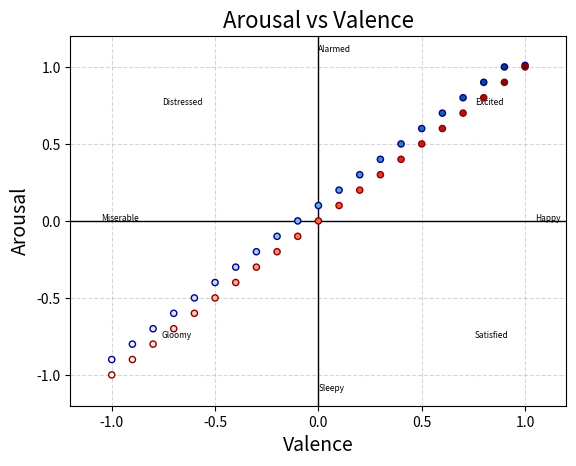

The matplotlib source for this figure:
import pandas as pd
import numpy as np
import matplotlib.pyplot as plt

def map_w2v_to_quadrant(input_val: float, input_aro: float, input_dom: float) -> float:
    ''' Maps dimensional values from wav2vec2 (0 -> 1) to quadrant (-1 -> 1) values. '''
    output_val = (input_val - 0.5) * 2
    output_aro = (input_aro - 0.5) * 2
    output_dom = (input_dom - 0.5) * 2
    return output_val, output_aro, output_dom

def quadrant_chart(input_val: list[float], input_aro: list[float], true_val: list[float], true_aro: list[float], xtick_labels=None, ytick_labels=None, ax=None, frame_size: float =.02) -> None:
    '''
    Function to display dimensional emotion data on a quadrant chart
[redacted]
    '''
    # Check validity of input values
    val_size = len(input_val)
    print(val_size)
    if val_size != len(input_aro) or val_size != len(true_val) or val_size != len(true_aro):
        raise ValueError("Input values must be of same length")

    data = pd.DataFrame({'pred_x': input_val, 'pred_y': input_aro, 'true_x': true_val, 'true_y': true_aro})

    # Create axes
    ax = plt.axes()

    # Set x and y limits
    ax.set_xlim(-1.2, 1.2)
    ax.set_ylim(-1.2, 1.2)

    # Generate timestamps
    frame_size_ms = np.arange(0, val_size)
    
    # ax.scatter(x=data['x'], y=data['y'], c=input_aro, cmap = 'Spectral', edgecolor='darkblue', s=200, zorder=99)
    ax.scatter(x=data['true_x'], y=data['true_y'], c=frame_size_ms, cmap='Blues', edgecolor='darkblue', s=20, zorder=99)
    ax.scatter(x=data['pred_x'], y=data['pred_y'], c=frame_size_ms, cmap='Reds', edgecolor='darkred', s=20, zorder=99)

    # Add annotations for reference
    ax.annotate('Alarmed', (0, 1.1), fontsize=6)
    ax.annotate('Distressed', (-.757, .757), fontsize=6)
    ax.annotate('Miserable', (-1.05, 0), fontsize=6)
    ax.annotate('Gloomy', (-.757, -.757), fontsize=6)
    ax.annotate('Sleepy', (0, -1.1), fontsize=6)
    ax.annotate('Satisfied', (.757, -.757), fontsize=6)
    ax.annotate('Happy', (1.05, 0), fontsize=6)
    ax.annotate('Excited', (.757, .757), fontsize=6)

    ax.axvline(0, c='k', lw=1)
    ax.axhline(0, c='k', lw=1)

if __name__ == '__main__':
    quadrant_chart(
        # [-1,-.707, 0, .707, 1, .707, -.707, 0, 0],
        # [0, .707, 0, -.707, 0, .707, -.707, 1, -1],
        input_val=[-1, -0.9, -0.8, -0.7, -0.6, -0.5, -0.4, -0.3, -0.2, -0.1, 0, 0.1, 0.2, 0.3, 0.4, 0.5, 0.6, 0.7, 0.8, 0.9, 1],
        input_aro=[-1, -0.9, -0.8, -0.7, -0.6, -0.5, -0.4, -0.3, -0.2, -0.1, 0, 0.1, 0.2, 0.3, 0.4, 0.5, 0.6, 0.7, 0.8, 0.9, 1],
        true_val=[-1, -0.9, -0.8, -0.7, -0.6, -0.5, -0.4, -0.3, -0.2, -0.1, 0, 0.1, 0.2, 0.3, 0.4, 0.5, 0.6, 0.7, 0.8, 0.9, 1],
        true_aro=[-0.9, -0.8, -0.7, -0.6, -0.5, -0.4, -0.3, -0.2, -0.1, 0, 0.1, 0.2, 0.3, 0.4, 0.5, 0.6, 0.7, 0.8, 0.9, 1, 1.01],
    )

    plt.title('Arousal vs Valence', fontsize=16)
    plt.ylabel('Arousal', fontsize=14)
    plt.xlabel('Valence', fontsize=14)
    plt.grid(True, animated=True, linestyle='--', alpha=0.5)
    plt.show()